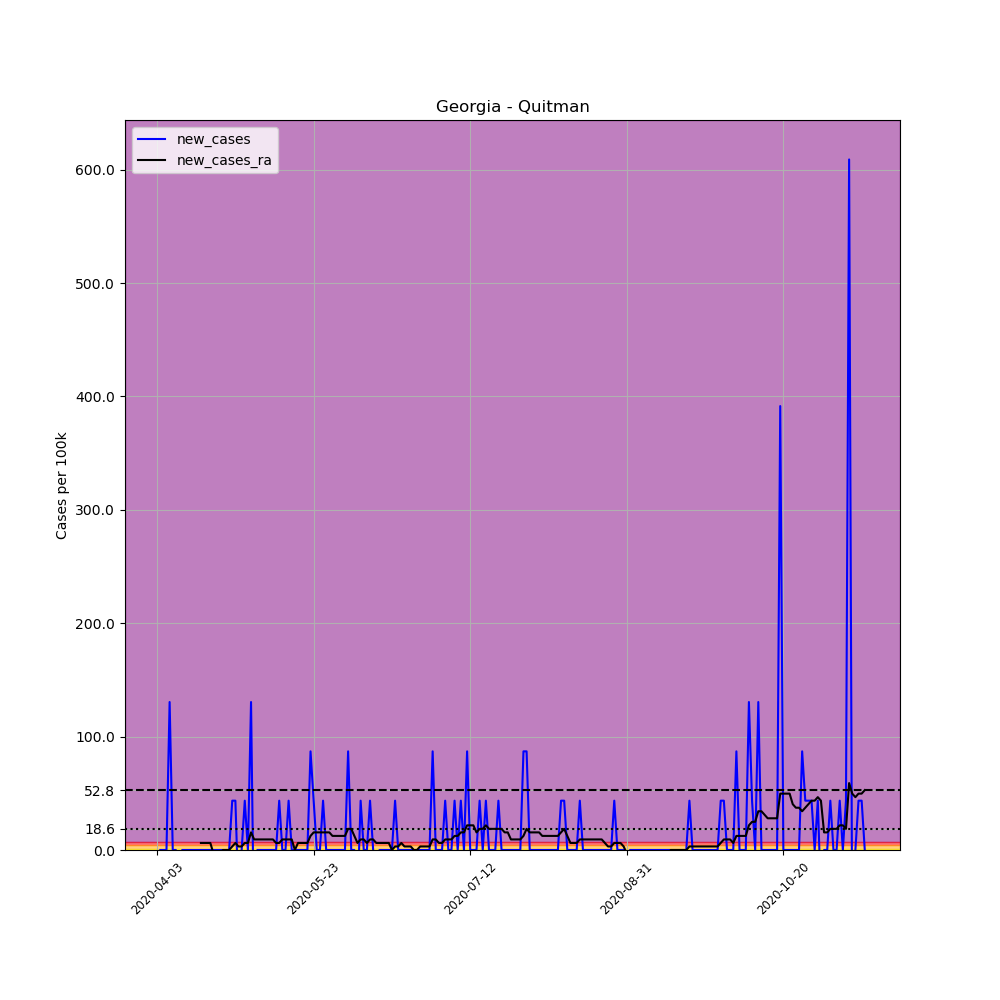

The data file committed next to this chart (first rows):
, date, county, state, fips, cases, deaths, COUNTY, STNAME, CTYNAME, POPESTIMATE2019, per_100k, new_cases, new_cases_ra
543687, 2020-04-03, Quitman, Georgia, 13239, 1, 0, 239, Georgia, Quitman, 2299, 43.5, , 
543688, 2020-04-04, Quitman, Georgia, 13239, 1, 0, 239, Georgia, Quitman, 2299, 43.5, 0.0, 
543689, 2020-04-05, Quitman, Georgia, 13239, 1, 0, 239, Georgia, Quitman, 2299, 43.5, 0.0, 
543690, 2020-04-06, Quitman, Georgia, 13239, 1, 0, 239, Georgia, Quitman, 2299, 43.5, 0.0, 
543691, 2020-04-07, Quitman, Georgia, 13239, 4, 0, 239, Georgia, Quitman, 2299, 174, 130.5, 
543692, 2020-04-08, Quitman, Georgia, 13239, 4, 0, 239, Georgia, Quitman, 2299, 174, 0.0, 
543693, 2020-04-09, Quitman, Georgia, 13239, 4, 0, 239, Georgia, Quitman, 2299, 174, 0.0, 
543694, 2020-04-10, Quitman, Georgia, 13239, 3, 0, 239, Georgia, Quitman, 2299, 130.5, -43.5, 
543695, 2020-04-11, Quitman, Georgia, 13239, 3, 0, 239, Georgia, Quitman, 2299, 130.5, 0.0, 
543696, 2020-04-12, Quitman, Georgia, 13239, 3, 0, 239, Georgia, Quitman, 2299, 130.5, 0.0, 
543697, 2020-04-13, Quitman, Georgia, 13239, 3, 0, 239, Georgia, Quitman, 2299, 130.5, 0.0, 
543698, 2020-04-14, Quitman, Georgia, 13239, 3, 0, 239, Georgia, Quitman, 2299, 130.5, 0.0, 
543699, 2020-04-15, Quitman, Georgia, 13239, 3, 1, 239, Georgia, Quitman, 2299, 130.5, 0.0, 
543700, 2020-04-16, Quitman, Georgia, 13239, 3, 1, 239, Georgia, Quitman, 2299, 130.5, 0.0, 
543701, 2020-04-17, Quitman, Georgia, 13239, 3, 1, 239, Georgia, Quitman, 2299, 130.5, 0.0, 6.214
543702, 2020-04-18, Quitman, Georgia, 13239, 3, 1, 239, Georgia, Quitman, 2299, 130.5, 0.0, 6.214
543703, 2020-04-19, Quitman, Georgia, 13239, 3, 1, 239, Georgia, Quitman, 2299, 130.5, 0.0, 6.214
543704, 2020-04-20, Quitman, Georgia, 13239, 3, 1, 239, Georgia, Quitman, 2299, 130.5, 0.0, 6.214
543705, 2020-04-21, Quitman, Georgia, 13239, 3, 1, 239, Georgia, Quitman, 2299, 130.5, 0.0, -3.107
543706, 2020-04-22, Quitman, Georgia, 13239, 3, 1, 239, Georgia, Quitman, 2299, 130.5, 0.0, -3.107
543707, 2020-04-23, Quitman, Georgia, 13239, 3, 1, 239, Georgia, Quitman, 2299, 130.5, 0.0, -3.107
543708, 2020-04-24, Quitman, Georgia, 13239, 3, 1, 239, Georgia, Quitman, 2299, 130.5, 0.0, 0.0
543709, 2020-04-25, Quitman, Georgia, 13239, 3, 1, 239, Georgia, Quitman, 2299, 130.5, 0.0, 0.0
543710, 2020-04-26, Quitman, Georgia, 13239, 3, 1, 239, Georgia, Quitman, 2299, 130.5, 0.0, 0.0
543711, 2020-04-27, Quitman, Georgia, 13239, 4, 1, 239, Georgia, Quitman, 2299, 174, 43.5, 3.107
543712, 2020-04-28, Quitman, Georgia, 13239, 5, 1, 239, Georgia, Quitman, 2299, 217.5, 43.5, 6.214
543713, 2020-04-29, Quitman, Georgia, 13239, 4, 1, 239, Georgia, Quitman, 2299, 174, -43.5, 3.107
543714, 2020-04-30, Quitman, Georgia, 13239, 4, 1, 239, Georgia, Quitman, 2299, 174, 0.0, 3.107
543715, 2020-05-01, Quitman, Georgia, 13239, 5, 1, 239, Georgia, Quitman, 2299, 217.5, 43.5, 6.214
543716, 2020-05-02, Quitman, Georgia, 13239, 5, 1, 239, Georgia, Quitman, 2299, 217.5, 0.0, 6.214
543717, 2020-05-03, Quitman, Georgia, 13239, 8, 1, 239, Georgia, Quitman, 2299, 348, 130.5, 15.53
543718, 2020-05-04, Quitman, Georgia, 13239, 6, 1, 239, Georgia, Quitman, 2299, 261, -86.99, 9.321
543719, 2020-05-05, Quitman, Georgia, 13239, 6, 1, 239, Georgia, Quitman, 2299, 261, 0.0, 9.321
543720, 2020-05-06, Quitman, Georgia, 13239, 6, 1, 239, Georgia, Quitman, 2299, 261, 0.0, 9.321
543721, 2020-05-07, Quitman, Georgia, 13239, 6, 1, 239, Georgia, Quitman, 2299, 261, 0.0, 9.321
543722, 2020-05-08, Quitman, Georgia, 13239, 6, 1, 239, Georgia, Quitman, 2299, 261, 0.0, 9.321
543723, 2020-05-09, Quitman, Georgia, 13239, 6, 1, 239, Georgia, Quitman, 2299, 261, 0.0, 9.321
543724, 2020-05-10, Quitman, Georgia, 13239, 6, 1, 239, Georgia, Quitman, 2299, 261, 0.0, 9.321
543725, 2020-05-11, Quitman, Georgia, 13239, 6, 1, 239, Georgia, Quitman, 2299, 261, 0.0, 6.214
543726, 2020-05-12, Quitman, Georgia, 13239, 7, 1, 239, Georgia, Quitman, 2299, 304.5, 43.5, 6.214
543727, 2020-05-13, Quitman, Georgia, 13239, 7, 1, 239, Georgia, Quitman, 2299, 304.5, 0.0, 9.321
543728, 2020-05-14, Quitman, Georgia, 13239, 7, 1, 239, Georgia, Quitman, 2299, 304.5, 0.0, 9.321
543729, 2020-05-15, Quitman, Georgia, 13239, 8, 1, 239, Georgia, Quitman, 2299, 348, 43.5, 9.321
543730, 2020-05-16, Quitman, Georgia, 13239, 8, 1, 239, Georgia, Quitman, 2299, 348, 0.0, 9.321
543731, 2020-05-17, Quitman, Georgia, 13239, 8, 1, 239, Georgia, Quitman, 2299, 348, 0.0, 0.0
543732, 2020-05-18, Quitman, Georgia, 13239, 8, 1, 239, Georgia, Quitman, 2299, 348, 0.0, 6.214
543733, 2020-05-19, Quitman, Georgia, 13239, 8, 1, 239, Georgia, Quitman, 2299, 348, 0.0, 6.214
543734, 2020-05-20, Quitman, Georgia, 13239, 8, 1, 239, Georgia, Quitman, 2299, 348, 0.0, 6.214
543735, 2020-05-21, Quitman, Georgia, 13239, 8, 1, 239, Georgia, Quitman, 2299, 348, 0.0, 6.214
543736, 2020-05-22, Quitman, Georgia, 13239, 10, 1, 239, Georgia, Quitman, 2299, 435, 86.99, 12.43
543737, 2020-05-23, Quitman, Georgia, 13239, 11, 1, 239, Georgia, Quitman, 2299, 478.5, 43.5, 15.53
543738, 2020-05-24, Quitman, Georgia, 13239, 11, 1, 239, Georgia, Quitman, 2299, 478.5, 0.0, 15.53
543739, 2020-05-25, Quitman, Georgia, 13239, 11, 1, 239, Georgia, Quitman, 2299, 478.5, 0.0, 15.53
543740, 2020-05-26, Quitman, Georgia, 13239, 12, 1, 239, Georgia, Quitman, 2299, 522, 43.5, 15.53
543741, 2020-05-27, Quitman, Georgia, 13239, 12, 1, 239, Georgia, Quitman, 2299, 522, 0.0, 15.53
543742, 2020-05-28, Quitman, Georgia, 13239, 12, 1, 239, Georgia, Quitman, 2299, 522, 0.0, 15.53
543743, 2020-05-29, Quitman, Georgia, 13239, 12, 1, 239, Georgia, Quitman, 2299, 522, 0.0, 12.43
543744, 2020-05-30, Quitman, Georgia, 13239, 12, 1, 239, Georgia, Quitman, 2299, 522, 0.0, 12.43
543745, 2020-05-31, Quitman, Georgia, 13239, 12, 1, 239, Georgia, Quitman, 2299, 522, 0.0, 12.43
543746, 2020-06-01, Quitman, Georgia, 13239, 12, 1, 239, Georgia, Quitman, 2299, 522, 0.0, 12.43
... 167 more rows
